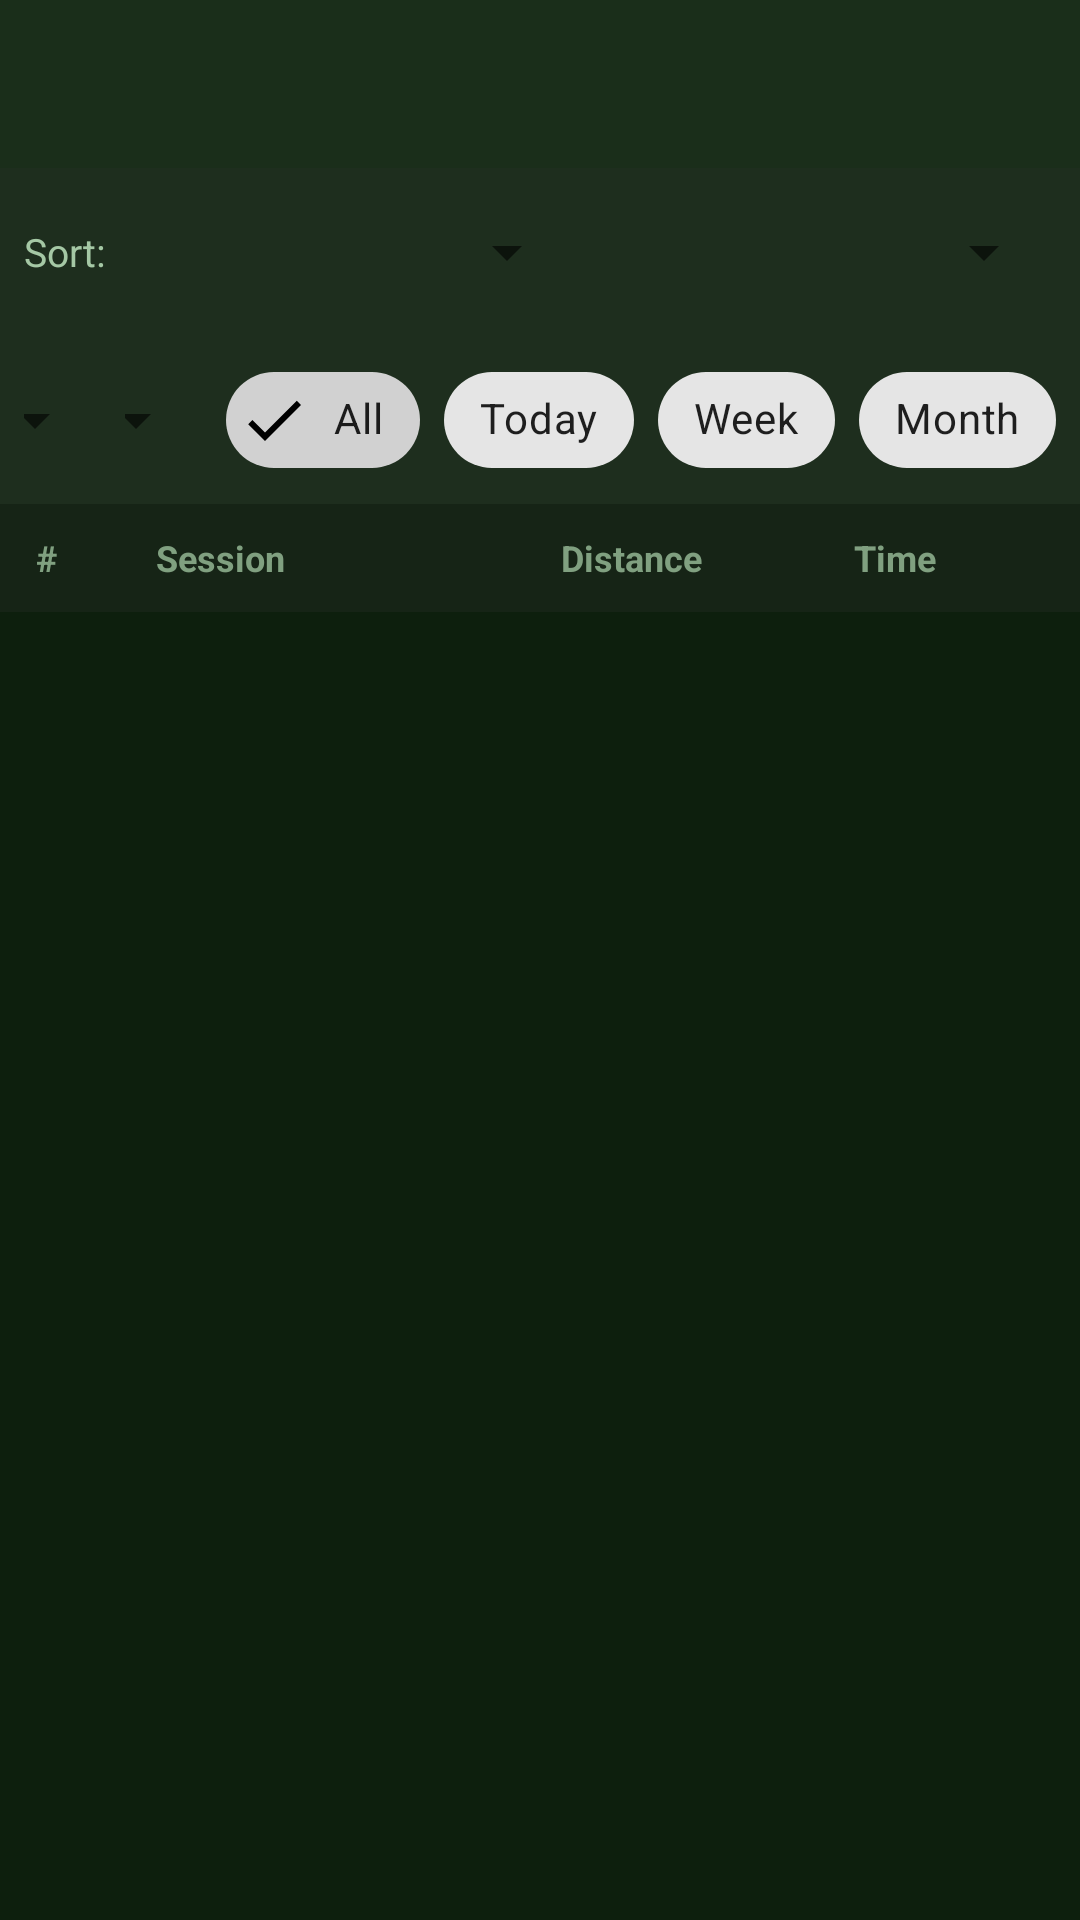

Produce the Android XML layout that renders to this screen, including the resource entries it uses.
<!-- AndroidManifest.xml: application theme Theme.DiscGolfDistance -->
<!-- res/layout/activity_throw_list.xml -->
<?xml version="1.0" encoding="utf-8"?>
<LinearLayout
    xmlns:android="http://schemas.android.com/apk/res/android"
    xmlns:app="http://schemas.android.com/apk/res-auto"
    android:layout_width="match_parent"
    android:layout_height="match_parent"
    android:orientation="vertical"
    android:background="@color/bg_primary">

    <com.google.android.material.appbar.AppBarLayout
        android:layout_width="match_parent"
        android:layout_height="wrap_content">

        <androidx.appcompat.widget.Toolbar
            android:id="@+id/toolbar"
            android:layout_width="match_parent"
            android:layout_height="?attr/actionBarSize"
            android:background="@color/toolbar_bg"
            app:titleTextColor="@color/text_primary" />

    </com.google.android.material.appbar.AppBarLayout>

    
    <LinearLayout
        android:layout_width="match_parent"
        android:layout_height="wrap_content"
        android:orientation="horizontal"
        android:padding="8dp"
        android:background="@color/card_bg"
        android:gravity="center_vertical">

        <TextView
            android:layout_width="wrap_content"
            android:layout_height="wrap_content"
            android:text="Sort: "
            android:textColor="@color/text_secondary"
            android:textSize="13sp"
            android:layout_marginEnd="4dp" />

        <Spinner
            android:id="@+id/spinnerSortField"
            android:layout_width="0dp"
            android:layout_height="40dp"
            android:layout_weight="1"
            android:layout_marginEnd="8dp" />

        <Spinner
            android:id="@+id/spinnerSortDir"
            android:layout_width="0dp"
            android:layout_height="40dp"
            android:layout_weight="1" />

    </LinearLayout>

    
    <LinearLayout
        android:layout_width="match_parent"
        android:layout_height="wrap_content"
        android:orientation="horizontal"
        android:paddingStart="8dp"
        android:paddingEnd="8dp"
        android:paddingTop="4dp"
        android:paddingBottom="4dp"
        android:background="@color/card_bg"
        android:gravity="center_vertical">

        <Spinner
            android:id="@+id/spinnerFilterSession"
            android:layout_width="0dp"
            android:layout_height="40dp"
            android:layout_weight="1"
            android:layout_marginEnd="6dp" />

        <Spinner
            android:id="@+id/spinnerFilterDisc"
            android:layout_width="0dp"
            android:layout_height="40dp"
            android:layout_weight="1"
            android:layout_marginEnd="6dp" />

        <com.google.android.material.chip.ChipGroup
            android:id="@+id/chipGroupDate"
            android:layout_width="wrap_content"
            android:layout_height="wrap_content"
            app:singleSelection="true"
            app:selectionRequired="true">

            <com.google.android.material.chip.Chip
                android:id="@+id/chipAll"
                style="@style/Widget.MaterialComponents.Chip.Filter"
                android:layout_width="wrap_content"
                android:layout_height="wrap_content"
                android:text="All"
                android:checked="true" />

            <com.google.android.material.chip.Chip
                android:id="@+id/chipToday"
                style="@style/Widget.MaterialComponents.Chip.Filter"
                android:layout_width="wrap_content"
                android:layout_height="wrap_content"
                android:text="Today" />

            <com.google.android.material.chip.Chip
                android:id="@+id/chipWeek"
                style="@style/Widget.MaterialComponents.Chip.Filter"
                android:layout_width="wrap_content"
                android:layout_height="wrap_content"
                android:text="Week" />

            <com.google.android.material.chip.Chip
                android:id="@+id/chipMonth"
                style="@style/Widget.MaterialComponents.Chip.Filter"
                android:layout_width="wrap_content"
                android:layout_height="wrap_content"
                android:text="Month" />

        </com.google.android.material.chip.ChipGroup>

    </LinearLayout>

    
    <LinearLayout
        android:layout_width="match_parent"
        android:layout_height="36dp"
        android:orientation="horizontal"
        android:background="@color/header_bg"
        android:paddingStart="12dp"
        android:paddingEnd="12dp"
        android:gravity="center_vertical">

        <TextView
            android:layout_width="40dp"
            android:layout_height="wrap_content"
            android:text="#"
            android:textColor="@color/text_header"
            android:textStyle="bold"
            android:textSize="12sp" />

        <TextView
            android:layout_width="0dp"
            android:layout_height="wrap_content"
            android:layout_weight="2"
            android:text="Session"
            android:textColor="@color/text_header"
            android:textStyle="bold"
            android:textSize="12sp" />

        <TextView
            android:layout_width="0dp"
            android:layout_height="wrap_content"
            android:layout_weight="1.5"
            android:text="Distance"
            android:textColor="@color/text_header"
            android:textStyle="bold"
            android:textSize="12sp"
            android:gravity="end" />

        <TextView
            android:layout_width="0dp"
            android:layout_height="wrap_content"
            android:layout_weight="1.5"
            android:text="Time"
            android:textColor="@color/text_header"
            android:textStyle="bold"
            android:textSize="12sp"
            android:gravity="end" />

        <View
            android:layout_width="36dp"
            android:layout_height="wrap_content" />

    </LinearLayout>

    
    <TextView
        android:id="@+id/tvSummary"
        android:layout_width="match_parent"
        android:layout_height="wrap_content"
        android:padding="8dp"
        android:textColor="@color/accent"
        android:textSize="13sp"
        android:fontFamily="monospace"
        android:background="@color/card_bg"
        android:gravity="center"
        android:visibility="gone" />

    
    <androidx.recyclerview.widget.RecyclerView
        android:id="@+id/recyclerView"
        android:layout_width="match_parent"
        android:layout_height="0dp"
        android:layout_weight="1" />

    
    <TextView
        android:id="@+id/tvEmpty"
        android:layout_width="match_parent"
        android:layout_height="match_parent"
        android:text="No throws recorded yet.\nGo back and mark some throws!"
        android:gravity="center"
        android:textColor="@color/text_secondary"
        android:textSize="16sp"
        android:visibility="gone" />

</LinearLayout>
<!-- resources referenced by this layout -->
<resources>
  <color name="accent">#69F0AE</color>
  <color name="bg_primary">#0D1F0D</color>
  <color name="card_bg">#1E2E1E</color>
  <color name="header_bg">#162416</color>
  <color name="text_header">#80A080</color>
  <color name="text_primary">#E8F5E9</color>
  <color name="text_secondary">#A5C8A5</color>
  <color name="toolbar_bg">#1A2E1A</color>
  <style name="Theme.DiscGolfDistance" parent="Theme.MaterialComponents.DayNight.DarkActionBar">
          <item name="colorPrimary">@color/btn_start</item>
          <item name="colorPrimaryVariant">#1B5E20</item>
          <item name="colorOnPrimary">@color/text_on_action</item>
          <item name="colorSecondary">@color/accent</item>
          <item name="colorOnSecondary">#000000</item>
          <item name="android:statusBarColor">@color/toolbar_bg</item>
          <item name="android:navigationBarColor">@color/bg_primary</item>
          <item name="android:windowBackground">@color/bg_primary</item>
          <item name="windowActionBar">false</item>
          <item name="windowNoTitle">true</item>
      </style>
  <color name="btn_start">#2E7D32</color>
  <color name="text_on_action">#FFFFFF</color>
</resources>
